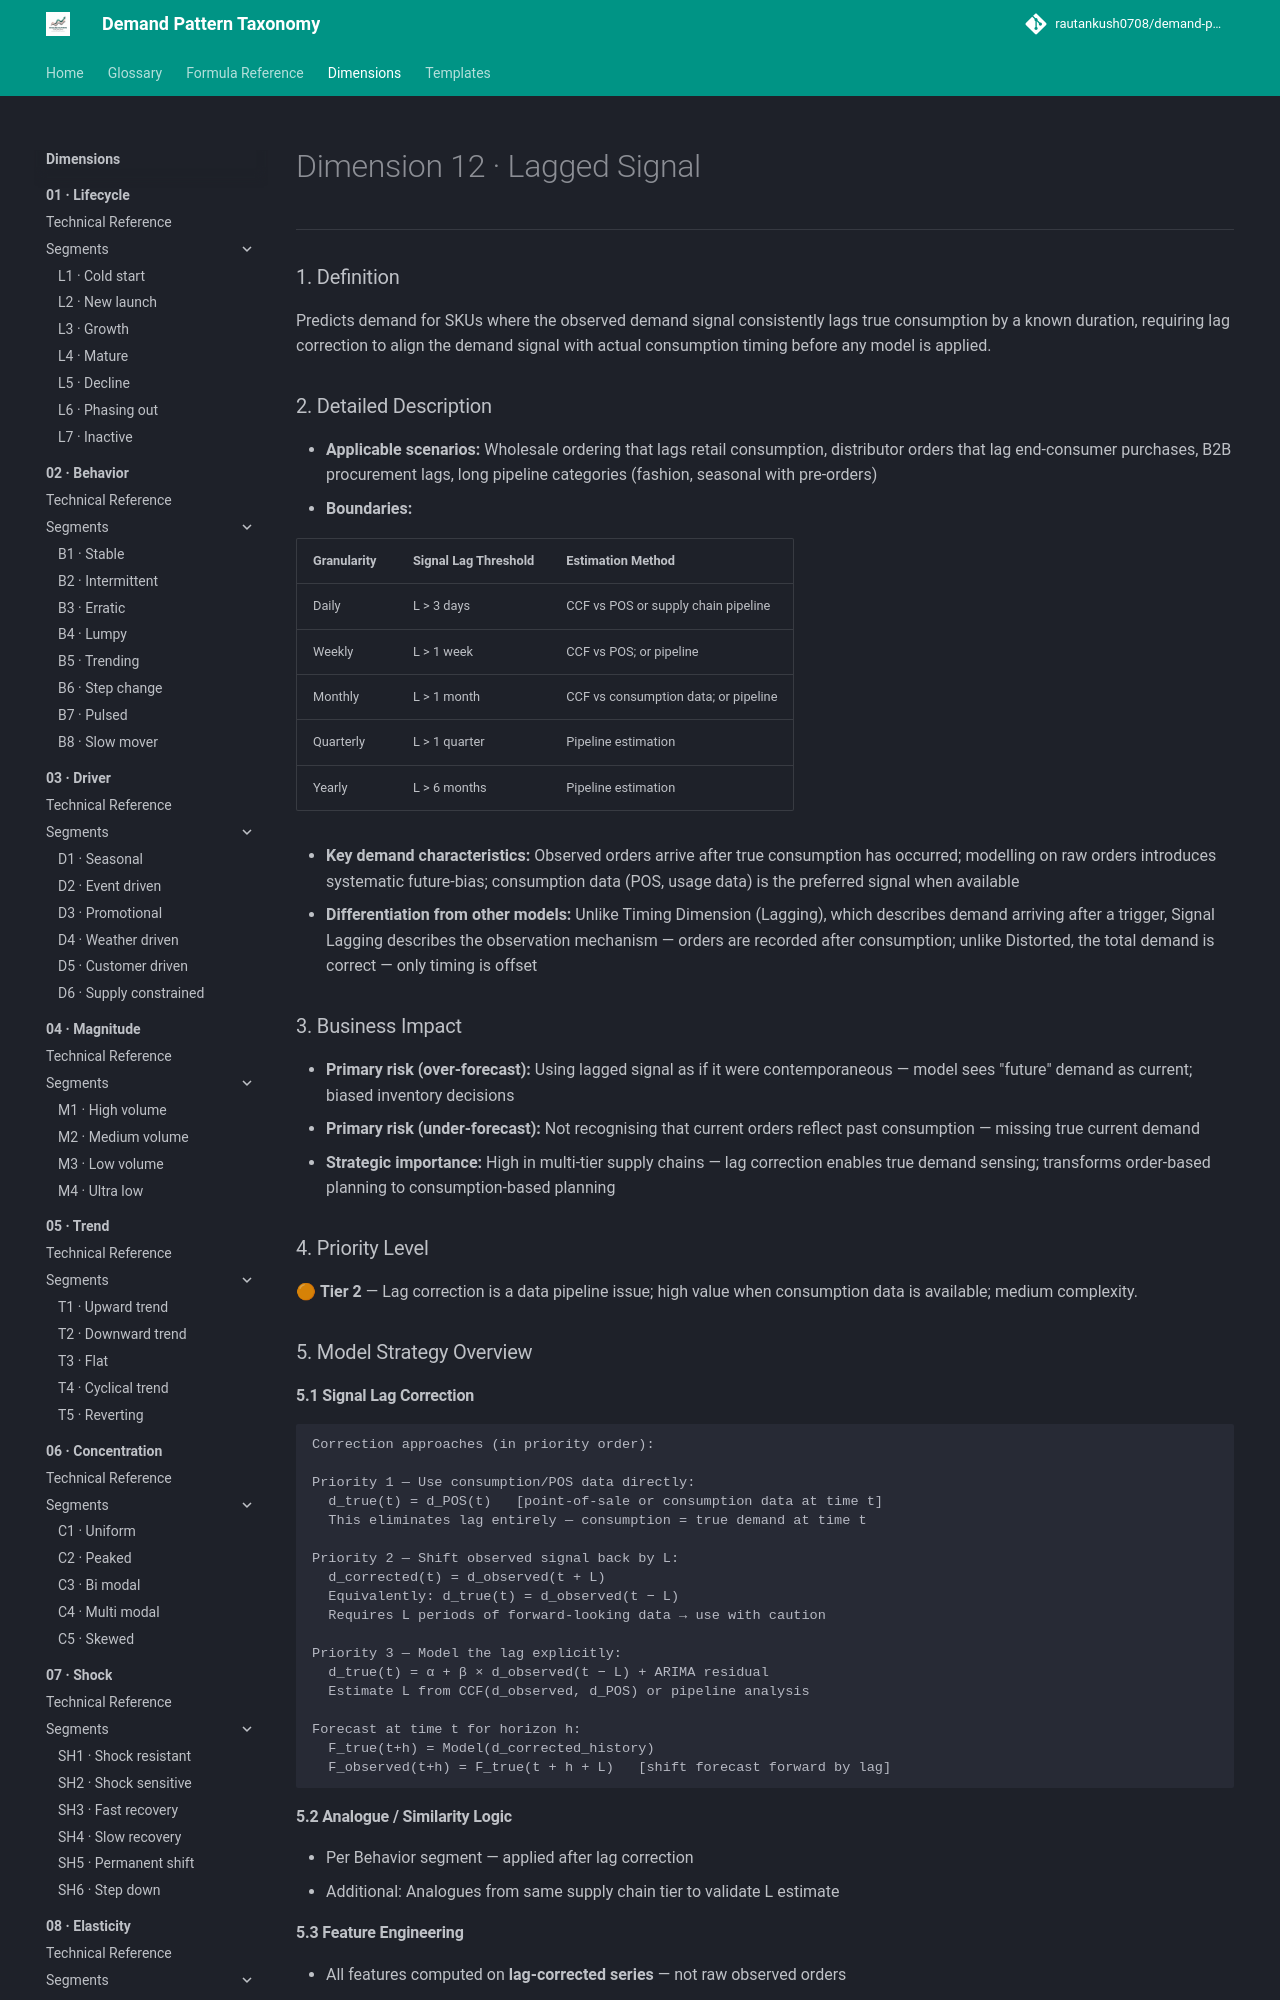

repository: rautankush0708/demand-pattern-taxonomy · page: dimensions/12-signal/sg4-lagged-signal/index.html · generator: mkdocs

# Dimension 12 · Lagged Signal

---

### 1. Definition
Predicts demand for SKUs where the observed demand signal consistently lags true consumption by a known duration, requiring lag correction to align the demand signal with actual consumption timing before any model is applied.

### 2. Detailed Description
- **Applicable scenarios:** Wholesale ordering that lags retail consumption, distributor orders that lag end-consumer purchases, B2B procurement lags, long pipeline categories (fashion, seasonal with pre-orders)
- **Boundaries:**

| Granularity | Signal Lag Threshold | Estimation Method |
|---|---|---|
| Daily | L > 3 days | CCF vs POS or supply chain pipeline |
| Weekly | L > 1 week | CCF vs POS; or pipeline |
| Monthly | L > 1 month | CCF vs consumption data; or pipeline |
| Quarterly | L > 1 quarter | Pipeline estimation |
| Yearly | L > 6 months | Pipeline estimation |

- **Key demand characteristics:** Observed orders arrive after true consumption has occurred; modelling on raw orders introduces systematic future-bias; consumption data (POS, usage data) is the preferred signal when available
- **Differentiation from other models:** Unlike Timing Dimension (Lagging), which describes demand arriving after a trigger, Signal Lagging describes the observation mechanism — orders are recorded after consumption; unlike Distorted, the total demand is correct — only timing is offset

### 3. Business Impact
- **Primary risk (over-forecast):** Using lagged signal as if it were contemporaneous — model sees "future" demand as current; biased inventory decisions
- **Primary risk (under-forecast):** Not recognising that current orders reflect past consumption — missing true current demand
- **Strategic importance:** High in multi-tier supply chains — lag correction enables true demand sensing; transforms order-based planning to consumption-based planning

### 4. Priority Level
🟠 **Tier 2** — Lag correction is a data pipeline issue; high value when consumption data is available; medium complexity.

### 5. Model Strategy Overview
